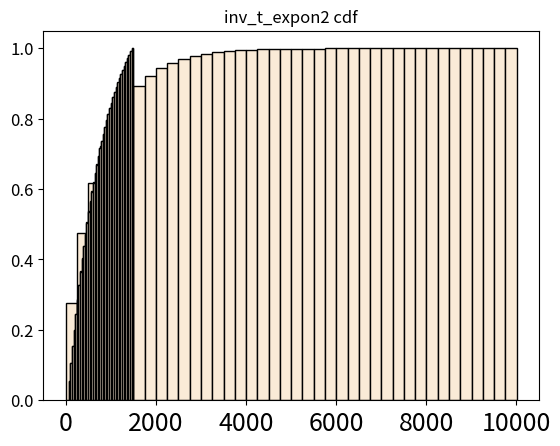

Python code for this plot:
#!/usr/bin/python3

#Visualize the doubly trucated negative exponential distribution

from math import log,exp
import numpy as np
import matplotlib.pyplot as plt

#fixed values
N = 100000
BINS = 40

A = 64
B = 1500
MEAN = 782

#plot config
plt.rc('xtick', labelsize=18)
plt.rc('ytick', labelsize=12)


def inv_expon_CDF(u):
    return -MEAN * log(u);

#Inverse (doubly) trucated negative exponential cdf
#(As defined in the simulator)
#Derived by me starting by a cdf found online
def inv_truncated_expon_CDF1(u):
    return A - MEAN * (log(1 - (u * (1 - exp((A - B) / MEAN)))))


#Completely derived by me
def inv_truncated_expon_CDF2(u):
    return -MEAN * log(exp(-A/MEAN) - (exp(-A/MEAN) - exp(-B/MEAN)) * u)

#Generate random uniform number (Inverse-Transform)
for inv_f,name in zip([inv_expon_CDF, inv_truncated_expon_CDF1, inv_truncated_expon_CDF2], ["inv_expon", "inv_t_expon1", "inv_t_expon2"]):
    nums = []

    for i in range(N):
        u = np.random.uniform(low=0.0, high=1.0)

        nums.append(inv_f(u))
    
    #Plot generated pdf and save figure
    plt.hist(nums, bins=BINS, density=True, color="antiquewhite", edgecolor="black")
    plt.title(f"{name} pdf")
    plt.savefig(f"{name}_pdf_plot.pdf")
    plt.show()

    #Plot generated cdf and save figure
    plt.hist(nums, bins=BINS, density=True, cumulative=True, color="antiquewhite", edgecolor="black")
    plt.title(f"{name} cdf")
    plt.savefig(f"{name}_cdf_plot.pdf")
    plt.show()